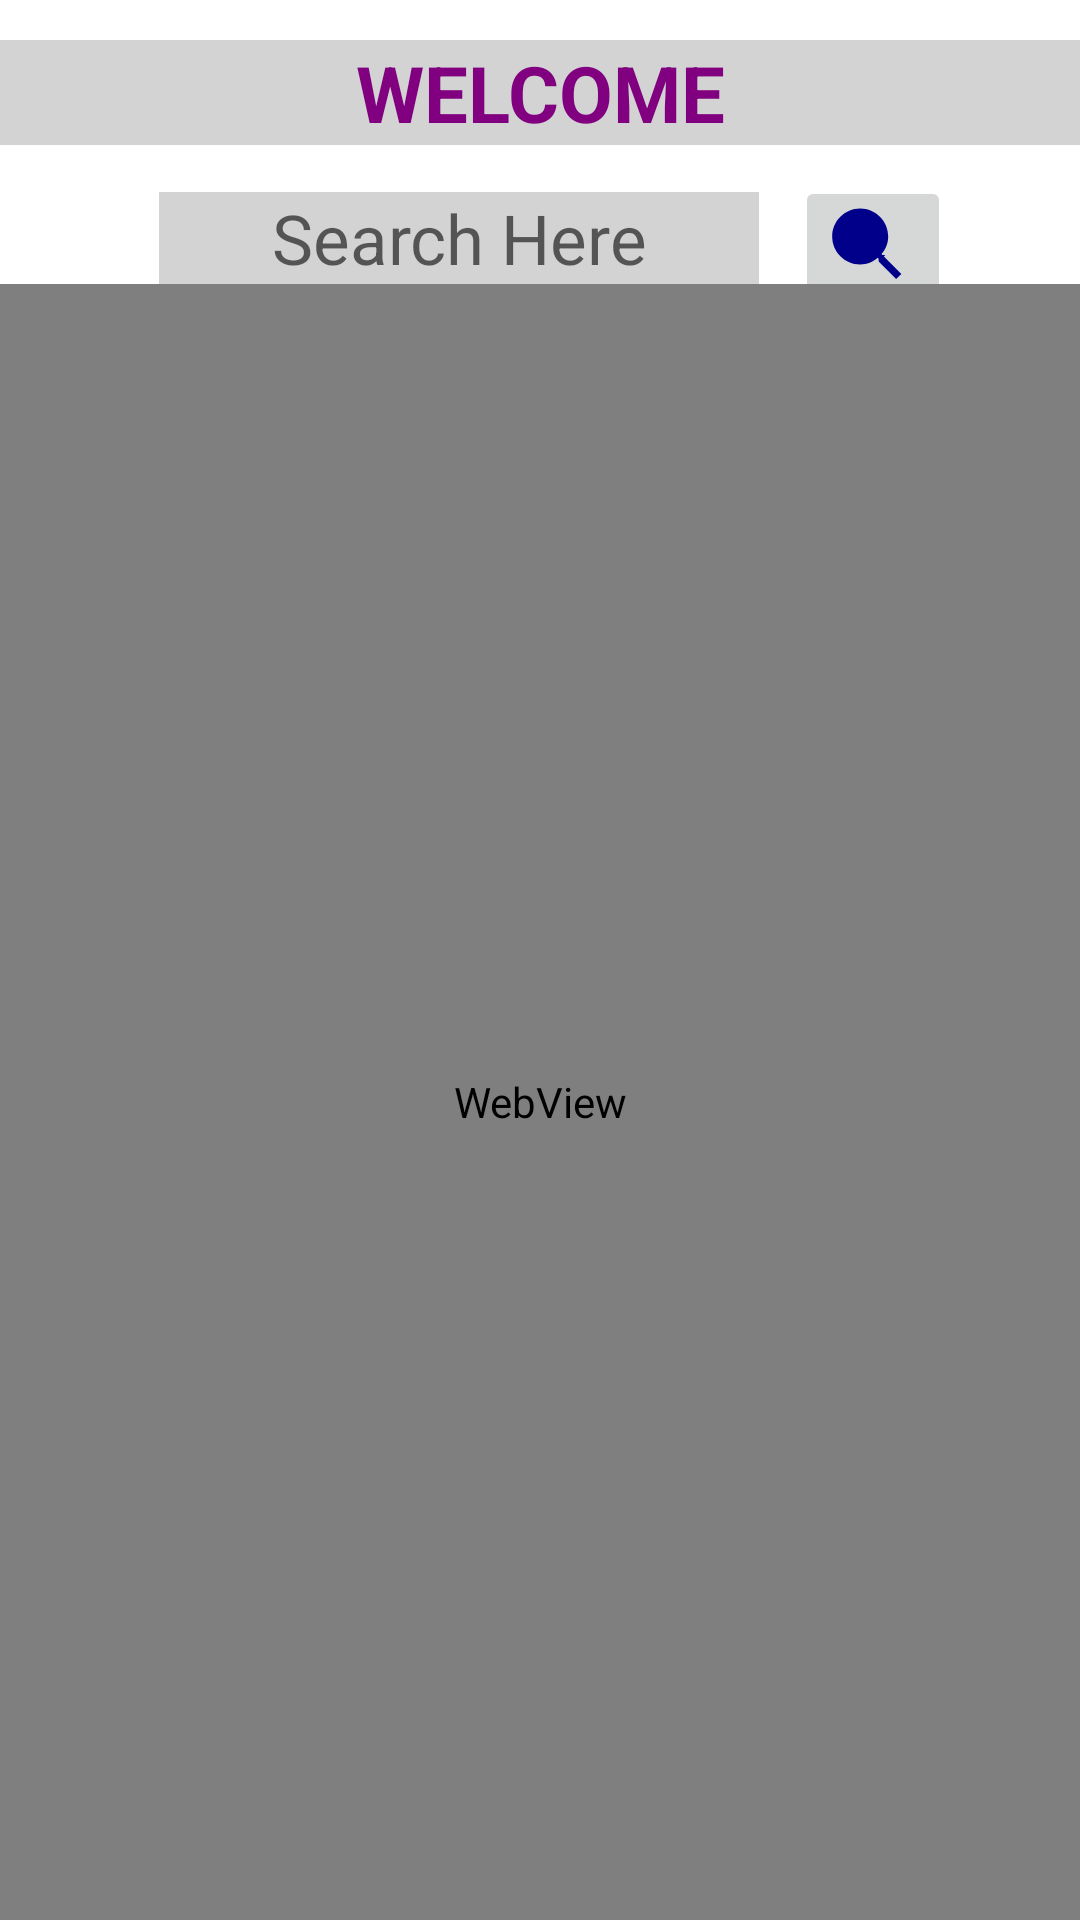

Produce the Android XML layout that renders to this screen, including the resource entries it uses.
<!-- AndroidManifest.xml: application theme Theme.ShortCut -->
<!-- res/layout/searchlayout.xml -->
<?xml version="1.0" encoding="utf-8"?>
<androidx.constraintlayout.widget.ConstraintLayout
        xmlns:android="http://schemas.android.com/apk/res/android"
        xmlns:tools="http://schemas.android.com/tools"
        xmlns:app="http://schemas.android.com/apk/res-auto"
        android:layout_width="match_parent"
        android:layout_height="match_parent"
        tools:context=".MainActivity"
        android:backgroundTint="#800080">


    <TextView android:layout_width="match_parent" android:layout_height="wrap_content"
              android:id="@+id/textshort"
              android:textAlignment="center"
              android:text="WELCOME"
              android:textSize="26dp"
              android:textStyle="bold"
              android:textColor="#800080"
              android:background="#D3D3D3"
              app:layout_constraintLeft_toLeftOf="parent"
              app:layout_constraintRight_toRightOf="parent"
              app:layout_constraintTop_toTopOf="parent"
              app:layout_constraintBottom_toBottomOf="parent"
              app:layout_constraintHorizontal_bias="0.0" app:layout_constraintVertical_bias="0.022"/>
    <EditText android:layout_width="200dp" android:layout_height="wrap_content"
              android:id="@+id/searchbar"
              android:textAlignment="center"
              android:hint="Search Here"
              android:textSize="23dp"
              android:background="#D3D3D3"
              app:layout_constraintLeft_toLeftOf="parent"
              app:layout_constraintRight_toRightOf="parent"
              app:layout_constraintTop_toTopOf="parent"
              app:layout_constraintBottom_toBottomOf="parent"
              app:layout_constraintHorizontal_bias="0.331" app:layout_constraintVertical_bias="0.105"/>
    <ImageButton
            android:id="@+id/searchicon"
            android:layout_width="wrap_content"
            android:layout_height="wrap_content"
            android:src="@drawable/icon"
            app:layout_constraintLeft_toLeftOf="parent"
            app:layout_constraintRight_toRightOf="parent"
            app:layout_constraintTop_toTopOf="parent"
            app:layout_constraintBottom_toBottomOf="parent"
            app:layout_constraintStart_toEndOf="@id/searchbar"
            android:layout_marginStart="12dp" app:layout_constraintVertical_bias="0.099"/>
    <WebView
            android:id="@+id/web_view"
            android:layout_width="0dp"
            android:layout_height="0dp"
            app:layout_constraintStart_toStartOf="parent"
            app:layout_constraintEnd_toEndOf="parent"
            app:layout_constraintTop_toBottomOf="@+id/searchbar"
            app:layout_constraintBottom_toBottomOf="parent"/>
</androidx.constraintlayout.widget.ConstraintLayout>
<!-- resources referenced by this layout -->
<resources>
  <!-- drawable icon (drawable) -->
  <?xml version="1.0" encoding="utf-8"?>
  
  <vector xmlns:android="http://schemas.android.com/apk/res/android"
          android:width="28dp"
          android:height="28dp"
          android:viewportWidth="24"
          android:viewportHeight="24">
      <path
              android:fillColor="#00008B"
              android:pathData="M15.5,14h-0.79l-0.28,-0.27c1.19,-1.32 1.91,-3.08 1.91,-5c0,-4.42 -3.58,-8 -8,-8s-8,3.58 -8,8s3.58,8 8,8c1.92,0 3.68,-0.72 5,-1.91l0.27,0.28v0.79l5,4.99l1.49,-1.48l-4.99,-5z"/>
  </vector>
  <style name="Theme.ShortCut" parent="Theme.MaterialComponents.DayNight.DarkActionBar">
          
          <item name="colorPrimary">@color/purple_500</item>
          <item name="colorPrimaryVariant">@color/purple_700</item>
          <item name="colorOnPrimary">@color/white</item>
          
          <item name="colorSecondary">@color/teal_200</item>
          <item name="colorSecondaryVariant">@color/teal_700</item>
          <item name="colorOnSecondary">@color/black</item>
          
          <item name="android:statusBarColor">?attr/colorPrimaryVariant</item>
          
      </style>
  <!-- not gathered from this repository: default colours our renderer supplied (Android Studio template values) -->
  <color name="purple_500">#FF6200EE</color>
  <color name="purple_700">#FF3700B3</color>
  <color name="teal_200">#FF03DAC5</color>
  <color name="teal_700">#FF018786</color>
  <color name="black">#FF000000</color>
  <color name="white">#FFFFFFFF</color>
</resources>
